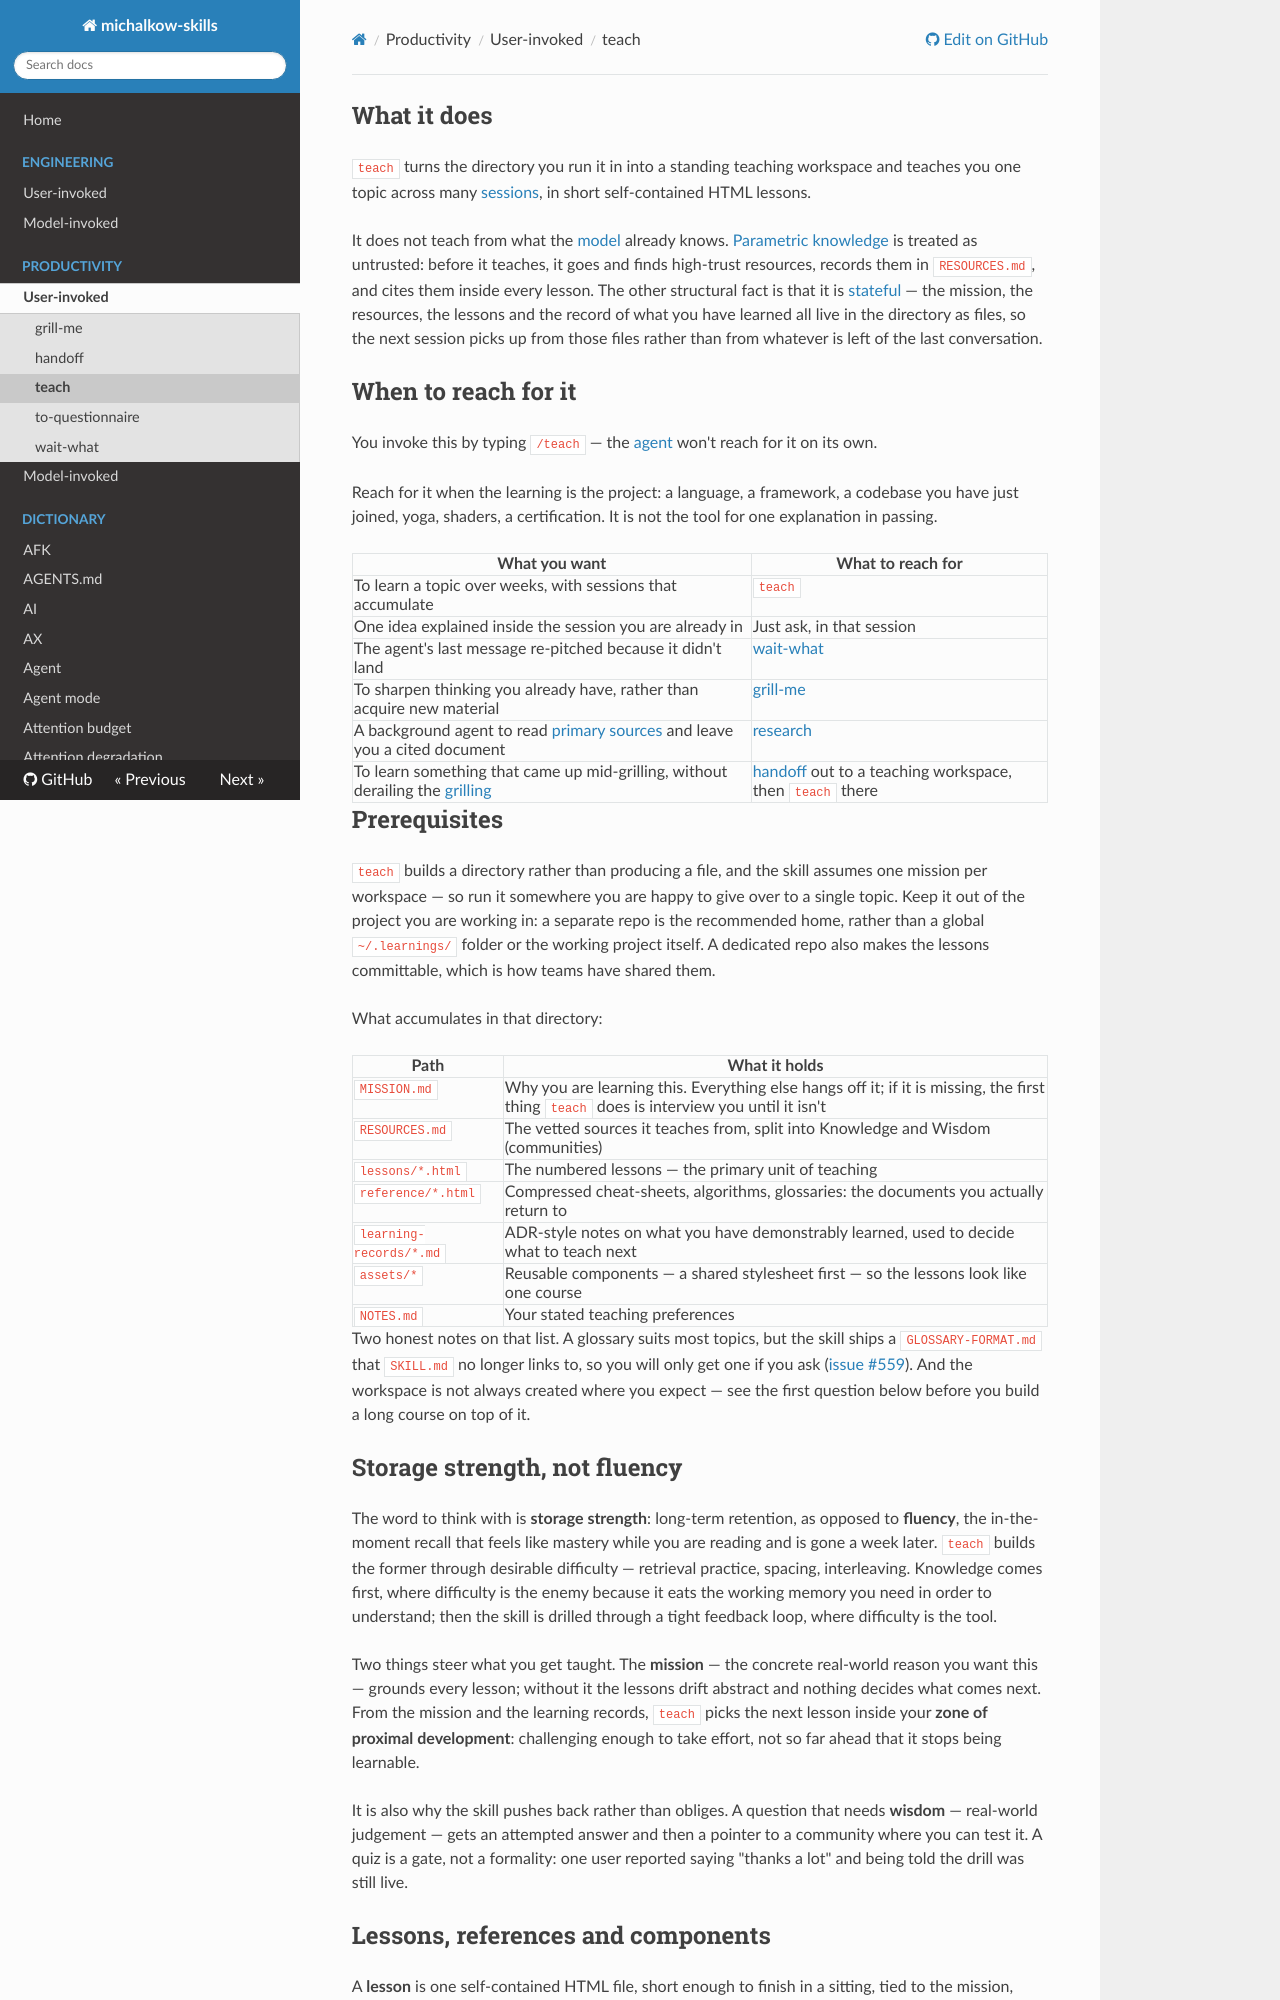

repository: michalkow/skills · page: teach/index.html · generator: mkdocs

## What it does

`teach` turns the directory you run it in into a standing teaching workspace and teaches you one topic across many [sessions](https://michalkow.github.io/skills/dictionary/session), in short self-contained HTML lessons.

It does not teach from what the [model](https://michalkow.github.io/skills/dictionary/model) already knows. [Parametric knowledge](https://michalkow.github.io/skills/dictionary/parametric-knowledge) is treated as untrusted: before it teaches, it goes and finds high-trust resources, records them in `RESOURCES.md`, and cites them inside every lesson. The other structural fact is that it is [stateful](https://michalkow.github.io/skills/dictionary/stateful) — the mission, the resources, the lessons and the record of what you have learned all live in the directory as files, so the next session picks up from those files rather than from whatever is left of the last conversation.

## When to reach for it

You invoke this by typing `/teach` — the [agent](https://michalkow.github.io/skills/dictionary/agent) won't reach for it on its own.

Reach for it when the learning is the project: a language, a framework, a codebase you have just joined, yoga, shaders, a certification. It is not the tool for one explanation in passing.

| What you want | What to reach for |
| --- | --- |
| To learn a topic over weeks, with sessions that accumulate | `teach` |
| One idea explained inside the session you are already in | Just ask, in that session |
| The agent's last message re-pitched because it didn't land | [wait-what](https://michalkow.github.io/skills/wait-what) |
| To sharpen thinking you already have, rather than acquire new material | [grill-me](https://michalkow.github.io/skills/grill-me) |
| A background agent to read [primary sources](https://michalkow.github.io/skills/dictionary/primary-source) and leave you a cited document | [research](https://michalkow.github.io/skills/research) |
| To learn something that came up mid-grilling, without derailing the [grilling](https://michalkow.github.io/skills/dictionary/grilling) | [handoff](https://michalkow.github.io/skills/handoff) out to a teaching workspace, then `teach` there |

## Prerequisites

`teach` builds a directory rather than producing a file, and the skill assumes one mission per workspace — so run it somewhere you are happy to give over to a single topic. Keep it out of the project you are working in: a separate repo is the recommended home, rather than a global `~/.learnings/` folder or the working project itself. A dedicated repo also makes the lessons committable, which is how teams have shared them.

What accumulates in that directory:

| Path | What it holds |
| --- | --- |
| `MISSION.md` | Why you are learning this. Everything else hangs off it; if it is missing, the first thing `teach` does is interview you until it isn't |
| `RESOURCES.md` | The vetted sources it teaches from, split into Knowledge and Wisdom (communities) |
| `lessons/*.html` | The numbered lessons — the primary unit of teaching |
| `reference/*.html` | Compressed cheat-sheets, algorithms, glossaries: the documents you actually return to |
| `learning-records/*.md` | ADR-style notes on what you have demonstrably learned, used to decide what to teach next |
| `assets/*` | Reusable components — a shared stylesheet first — so the lessons look like one course |
| `NOTES.md` | Your stated teaching preferences |

Two honest notes on that list. A glossary suits most topics, but the skill ships a `GLOSSARY-FORMAT.md` that `SKILL.md` no longer links to, so you will only get one if you ask ([issue #559](https://github.com/mattpocock/skills/issues/559)). And the workspace is not always created where you expect — see the first question below before you build a long course on top of it.

## Storage strength, not fluency

The word to think with is **storage strength**: long-term retention, as opposed to **fluency**, the in-the-moment recall that feels like mastery while you are reading and is gone a week later. `teach` builds the former through desirable difficulty — retrieval practice, spacing, interleaving. Knowledge comes first, where difficulty is the enemy because it eats the working memory you need in order to understand; then the skill is drilled through a tight feedback loop, where difficulty is the tool.

Two things steer what you get taught. The **mission** — the concrete real-world reason you want this — grounds every lesson; without it the lessons drift abstract and nothing decides what comes next. From the mission and the learning records, `teach` picks the next lesson inside your **zone of proximal development**: challenging enough to take effort, not so far ahead that it stops being learnable.

It is also why the skill pushes back rather than obliges. A question that needs **wisdom** — real-world judgement — gets an attempted answer and then a pointer to a community where you can test it. A quiz is a gate, not a formality: one user reported saying "thanks a lot" and being told the drill was still live.
